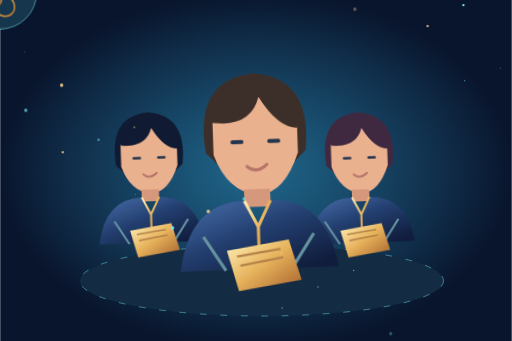
t = 0.00 s
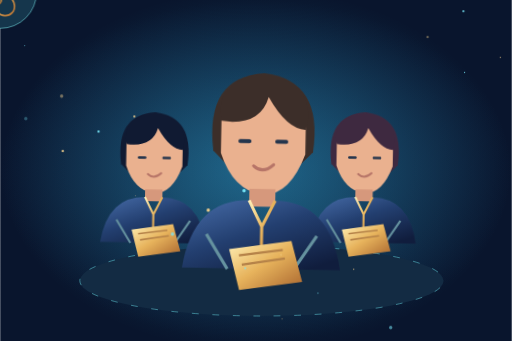
t = 1.67 s
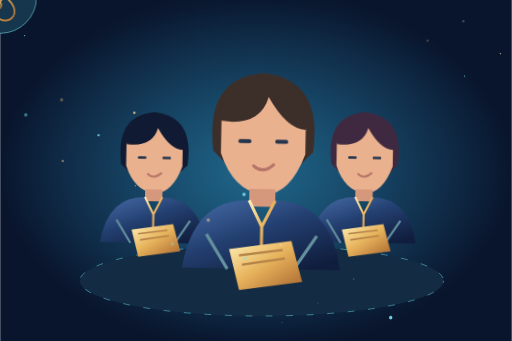
t = 3.33 s
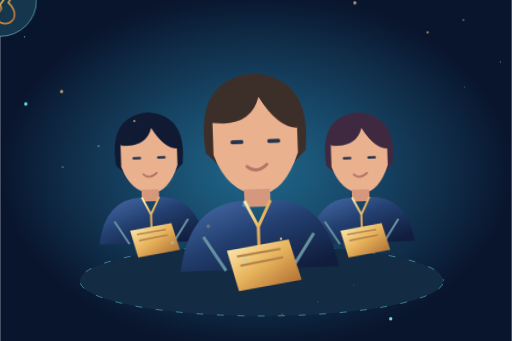
t = 5.00 s
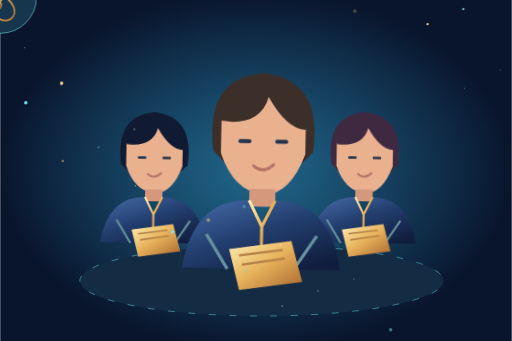
t = 6.67 s
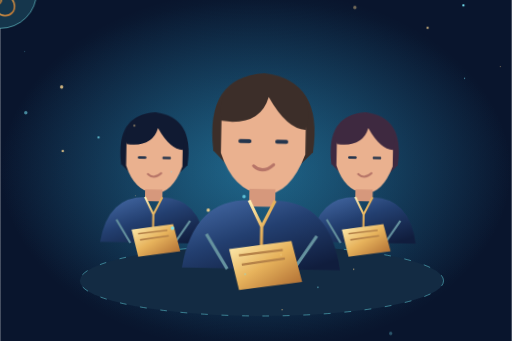
t = 8.33 s

The animated SVG that drew these frames (rendered in a browser with its animation timeline set to each time). Animation: 7 CSS @keyframes rules; frames cover the first 8.33 s, repeats indefinitely.

<svg xmlns="http://www.w3.org/2000/svg" id="still" viewBox="0 0 900 600" role="img" aria-label="Animated campus life illustration"><defs>
 <linearGradient id="metal" x1="0" y1="0" x2="1" y2="1"><stop stop-color="#fff1b8"/><stop offset=".48" stop-color="#e7b35c"/><stop offset="1" stop-color="#a8642d"/></linearGradient>
 <linearGradient id="front" x1="0" y1="0" x2=".8" y2="1"><stop stop-color="#486eab"/><stop offset=".5" stop-color="#233f70"/><stop offset="1" stop-color="#101d3d"/></linearGradient>
 <linearGradient id="side" x1="0" y1="0" x2="1" y2="1"><stop stop-color="#182c54"/><stop offset="1" stop-color="#080e24"/></linearGradient>
 <linearGradient id="glass" x1="0" y1="0" x2="1" y2="1"><stop stop-color="#b3faff"/><stop offset=".4" stop-color="#4ec2e7"/><stop offset="1" stop-color="#1c4c80"/></linearGradient>
 <linearGradient id="floor" x1="0" y1="0" x2="1" y2="1"><stop stop-color="#6384aa"/><stop offset="1" stop-color="#1c2c4d"/></linearGradient>
 <linearGradient id="cloth" x1="0" y1="0" x2="1" y2="1"><stop stop-color="#74e6e6"/><stop offset="1" stop-color="#2674a3"/></linearGradient>
 <radialGradient id="halo"><stop stop-color="#32d5ef" stop-opacity=".28"/><stop offset="1" stop-color="#32d5ef" stop-opacity="0"/></radialGradient>
 <radialGradient id="sky"><stop stop-color="#183c64"/><stop offset="1" stop-color="#09152d"/></radialGradient>
 <filter id="glow" x="-70%" y="-70%" width="240%" height="240%"><feGaussianBlur stdDeviation="3"/></filter>
 <pattern id="grid" width="48" height="48" patternUnits="userSpaceOnUse"><path d="M48 0H0V48" fill="none" stroke="#57bbd6" stroke-opacity=".09"/></pattern>
</defs><style>
 .float{animation:float 7s ease-in-out infinite;transform-box:fill-box;transform-origin:center}
 .float2{animation:float 8s ease-in-out -3s infinite;transform-box:fill-box;transform-origin:center}
 .orbit{animation:orbit 26s linear infinite;transform-box:fill-box;transform-origin:center}
 .reverse{animation-direction:reverse;animation-duration:38s}
 .pulse{animation:pulse 4s ease-in-out infinite}.twinkle{animation:pulse 3s ease-in-out infinite alternate}
 .flow{stroke-dasharray:12 24;animation:flow 12s linear infinite}
 .sway{animation:sway 5s ease-in-out infinite;transform-box:fill-box;transform-origin:bottom center}
 .light{animation:light 6s ease-in-out infinite alternate}.rise{animation:rise 8s ease-in-out infinite}
 @keyframes float{0%,100%{transform:translateY(0)}50%{transform:translateY(-15px)}}
 @keyframes orbit{to{transform:rotate(360deg)}}
 @keyframes pulse{0%,100%{opacity:.35}50%{opacity:1}}
 @keyframes flow{to{stroke-dashoffset:-360}}
 @keyframes sway{0%,100%{transform:rotate(-2deg)}50%{transform:rotate(2deg)}}
 @keyframes light{from{opacity:.4}to{opacity:1}}
 @keyframes rise{0%,100%{transform:translateY(0);opacity:.3}50%{transform:translateY(-30px);opacity:1}}
 :root:target *{animation:none!important}
 @media(prefers-reduced-motion:reduce){*{animation:none!important}}
</style><rect width="900" height="600" fill="url(#sky)"/><ellipse cx="450" cy="300" rx="450" ry="320" fill="url(#halo)"/><ellipse cx="460" cy="494" rx="320" ry="62" fill="#132b43" stroke="#5cc4d1" stroke-dasharray="5 15" class="flow"/><g transform="translate(268 265) scale(0.9)"><g class="sway">
    <path d="M-65 27Q-78-69 0-75Q77-67 65 27L43 49H-43Z" fill="#101a32"/>
    <path d="M-55-12Q-47-66 0-56Q48-61 55-12V30Q35 85 0 83Q-38 79-55 30Z" fill="#eab18f"/>
    <path d="M-55-12Q-65-65 0-74Q70-61 55-2Q30-3 6-44Q-5-5-55-12Z" fill="#101a32"/>
    <path d="M-30 14H-18M18 14H30" stroke="#24354d" stroke-width="5" stroke-linecap="round"/><path d="M-12 46Q0 57 14 44" fill="none" stroke="#b77568" stroke-width="4" stroke-linecap="round"/>
    <path d="M-17 76V99H17V76" fill="#d6987c"/><path d="M-17 91Q-89 91-103 180H103Q89 91 17 91L0 125Z" fill="url(#front)"/>
    <path d="M-17 91L0 125L17 91M0 125V180" fill="none" stroke="url(#metal)" stroke-width="4"/>
    <path d="M-72 136L-44 181M72 136L42 181" stroke="#65929f" stroke-width="4"/>
    <path d="M-42 155L39 143L54 196L-28 208Z" fill="url(#metal)"/><path d="M-29 163L28 155M-25 175L31 166" stroke="#b58248" stroke-width="3"/>
    </g></g><g transform="translate(638 265) scale(0.9)"><g class="sway">
    <path d="M-65 27Q-78-69 0-75Q77-67 65 27L43 49H-43Z" fill="#3e2940"/>
    <path d="M-55-12Q-47-66 0-56Q48-61 55-12V30Q35 85 0 83Q-38 79-55 30Z" fill="#eab18f"/>
    <path d="M-55-12Q-65-65 0-74Q70-61 55-2Q30-3 6-44Q-5-5-55-12Z" fill="#3e2940"/>
    <path d="M-30 14H-18M18 14H30" stroke="#24354d" stroke-width="5" stroke-linecap="round"/><path d="M-12 46Q0 57 14 44" fill="none" stroke="#b77568" stroke-width="4" stroke-linecap="round"/>
    <path d="M-17 76V99H17V76" fill="#d6987c"/><path d="M-17 91Q-89 91-103 180H103Q89 91 17 91L0 125Z" fill="url(#front)"/>
    <path d="M-17 91L0 125L17 91M0 125V180" fill="none" stroke="url(#metal)" stroke-width="4"/>
    <path d="M-72 136L-44 181M72 136L42 181" stroke="#65929f" stroke-width="4"/>
    <path d="M-42 155L39 143L54 196L-28 208Z" fill="url(#metal)"/><path d="M-29 163L28 155M-25 175L31 166" stroke="#b58248" stroke-width="3"/>
    </g></g><g transform="translate(458 230) scale(1.35)"><g class="sway">
    <path d="M-65 27Q-78-69 0-75Q77-67 65 27L43 49H-43Z" fill="#3c2e29"/>
    <path d="M-55-12Q-47-66 0-56Q48-61 55-12V30Q35 85 0 83Q-38 79-55 30Z" fill="#eab18f"/>
    <path d="M-55-12Q-65-65 0-74Q70-61 55-2Q30-3 6-44Q-5-5-55-12Z" fill="#3c2e29"/>
    <path d="M-30 14H-18M18 14H30" stroke="#24354d" stroke-width="5" stroke-linecap="round"/><path d="M-12 46Q0 57 14 44" fill="none" stroke="#b77568" stroke-width="4" stroke-linecap="round"/>
    <path d="M-17 76V99H17V76" fill="#d6987c"/><path d="M-17 91Q-89 91-103 180H103Q89 91 17 91L0 125Z" fill="url(#front)"/>
    <path d="M-17 91L0 125L17 91M0 125V180" fill="none" stroke="url(#metal)" stroke-width="4"/>
    <path d="M-72 136L-44 181M72 136L42 181" stroke="#65929f" stroke-width="4"/>
    <path d="M-42 155L39 143L54 196L-28 208Z" fill="url(#metal)"/><path d="M-29 163L28 155M-25 175L31 166" stroke="#b58248" stroke-width="3"/>
    </g></g><g class="float2" transform="translate(700 135)"><circle r="64" fill="#15364c" stroke="#77e3e7"/><g fill="none" stroke="url(#metal)" stroke-width="5" stroke-linecap="round" transform="scale(.6)"><path d="M5-4L45-64L61-54L24 8C69 52 19 87-8 60C-58 78-80 14-36-5C-19-15-8-15 5-4Z"/><circle cx="-10" cy="24" r="13"/><path d="M-29 53L52-58"/></g></g><circle class="rise" cx="43" cy="91" r="1" fill="#78e6f7" style="animation-delay:-0s"/><circle class="rise" cx="236" cy="228" r="2" fill="#f4d18e" style="animation-delay:-1s"/><circle class="rise" cx="429" cy="365" r="3" fill="#78e6f7" style="animation-delay:-2s"/><circle class="rise" cx="622" cy="502" r="1" fill="#f4d18e" style="animation-delay:-3s"/><circle class="rise" cx="815" cy="39" r="2" fill="#78e6f7" style="animation-delay:-4s"/><circle class="rise" cx="108" cy="176" r="3" fill="#f4d18e" style="animation-delay:-5s"/><circle class="rise" cx="301" cy="313" r="1" fill="#78e6f7" style="animation-delay:-6s"/><circle class="rise" cx="494" cy="450" r="2" fill="#f4d18e" style="animation-delay:-7s"/><circle class="rise" cx="687" cy="587" r="3" fill="#78e6f7" style="animation-delay:-0s"/><circle class="rise" cx="880" cy="124" r="1" fill="#f4d18e" style="animation-delay:-1s"/><circle class="rise" cx="173" cy="261" r="2" fill="#78e6f7" style="animation-delay:-2s"/><circle class="rise" cx="366" cy="398" r="3" fill="#f4d18e" style="animation-delay:-3s"/><circle class="rise" cx="559" cy="535" r="1" fill="#78e6f7" style="animation-delay:-4s"/><circle class="rise" cx="752" cy="72" r="2" fill="#f4d18e" style="animation-delay:-5s"/><circle class="rise" cx="45" cy="209" r="3" fill="#78e6f7" style="animation-delay:-6s"/><circle class="rise" cx="238" cy="346" r="1" fill="#f4d18e" style="animation-delay:-7s"/><circle class="rise" cx="431" cy="483" r="2" fill="#78e6f7" style="animation-delay:-0s"/><circle class="rise" cx="624" cy="20" r="3" fill="#f4d18e" style="animation-delay:-1s"/><circle class="rise" cx="817" cy="157" r="1" fill="#78e6f7" style="animation-delay:-2s"/><circle class="rise" cx="110" cy="294" r="2" fill="#f4d18e" style="animation-delay:-3s"/><circle class="rise" cx="303" cy="431" r="3" fill="#78e6f7" style="animation-delay:-4s"/><circle class="rise" cx="496" cy="568" r="1" fill="#f4d18e" style="animation-delay:-5s"/></svg>
